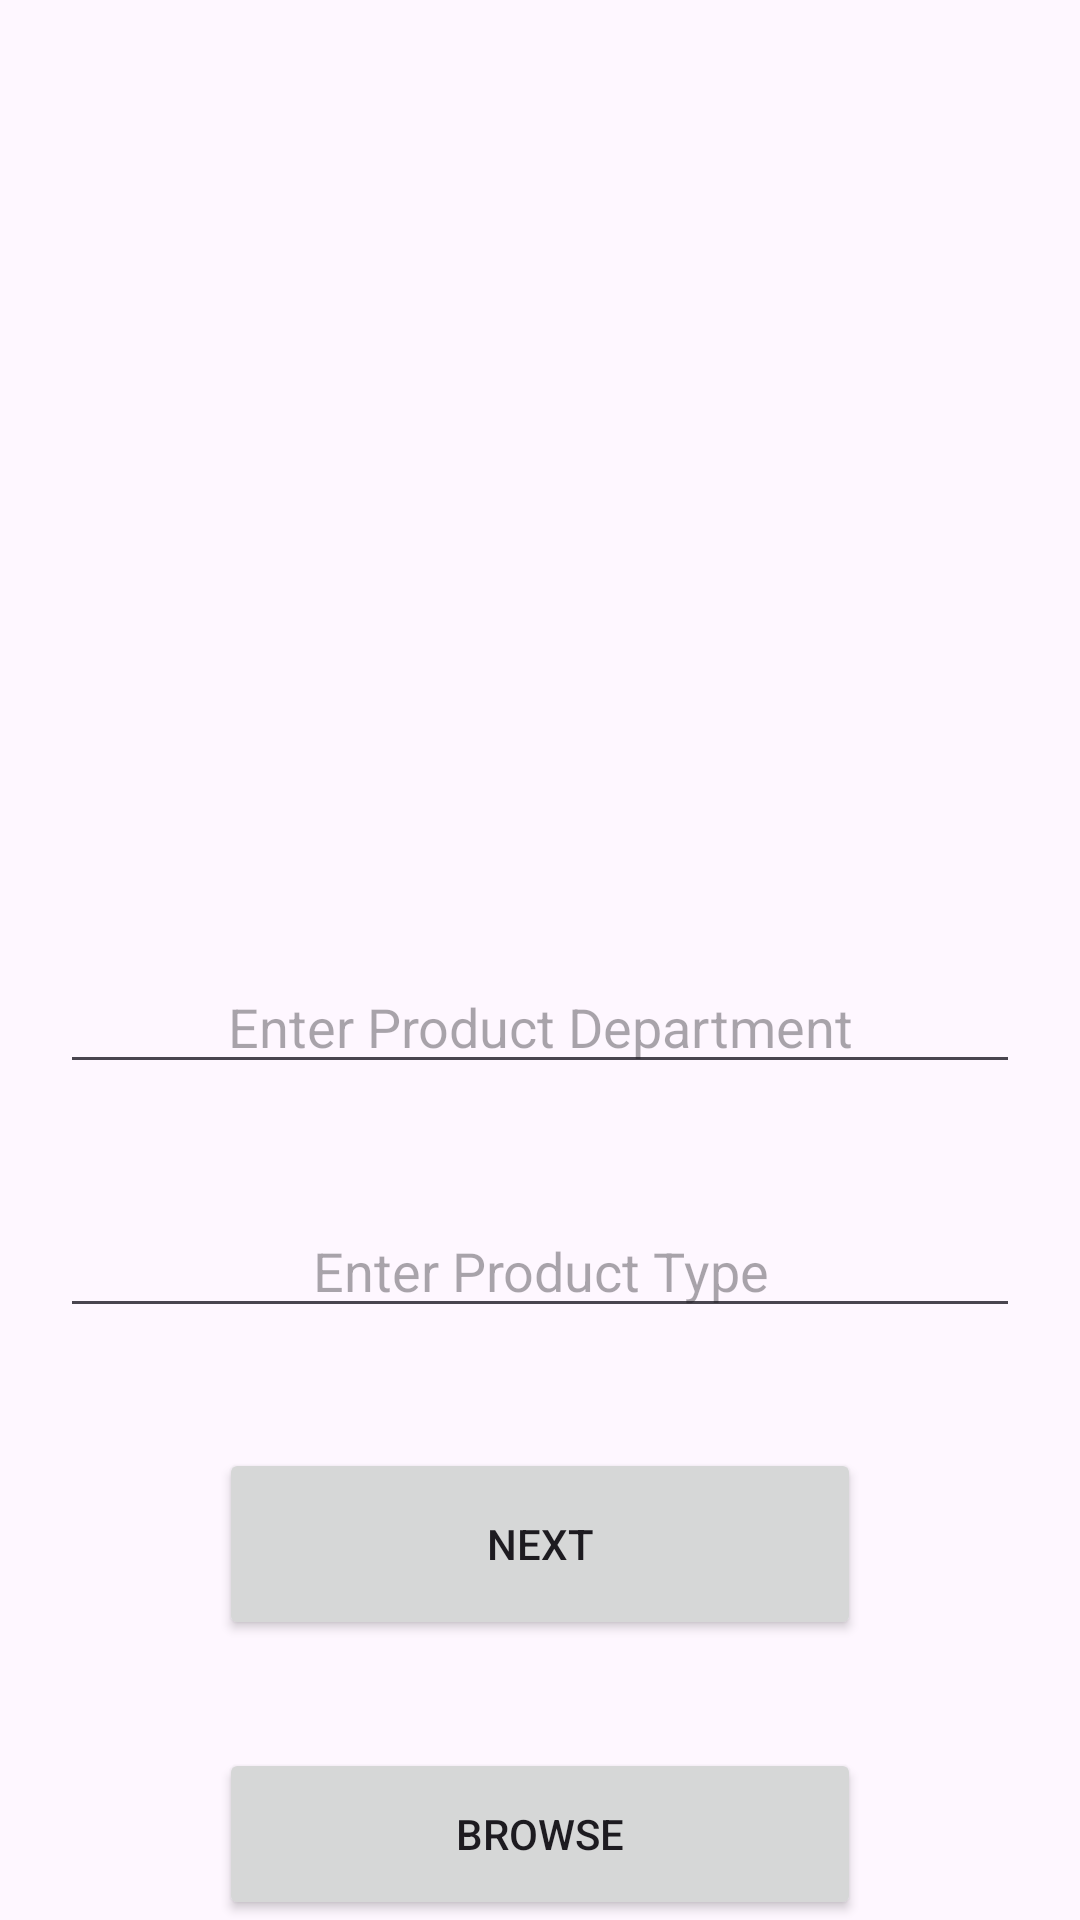

This screen was rendered from an Android layout file. Write that file and the resources it references.
<!-- AndroidManifest.xml: application theme Theme.SmartCartDatabase -->
<!-- res/layout/activity_main.xml -->
<?xml version="1.0" encoding="utf-8"?>
<RelativeLayout xmlns:android="http://schemas.android.com/apk/res/android"
    xmlns:tools="http://schemas.android.com/tools"
    android:layout_width="match_parent"
    android:layout_height="match_parent"
    tools:context=".MainActivity">

    <Button
        android:id="@+id/btn_next"
        android:layout_width="214dp"
        android:layout_height="64dp"
        android:layout_centerHorizontal="true"
        android:layout_below="@id/text_type"
        android:layout_marginTop="20dp"
        android:text="Next" />

    <ImageView
        android:id="@+id/image_view"
        android:layout_width="match_parent"
        android:layout_height="300dp"
        android:contentDescription="Selected Image" />

    <EditText
        android:id="@+id/txt_dpt"
        android:layout_width="match_parent"
        android:layout_height="wrap_content"
        android:layout_below="@id/image_view"
        android:gravity="center"
        android:layout_marginStart="20dp"
        android:layout_marginTop="20dp"
        android:layout_marginEnd="20dp"
        android:layout_marginBottom="20dp"
        android:hint="Enter Product Department" />

    <EditText
        android:id="@+id/text_type"
        android:layout_width="match_parent"
        android:layout_height="wrap_content"
        android:gravity="center"
        android:layout_below="@id/txt_dpt"
        android:layout_margin="20dp"
        android:hint="Enter Product Type" />

    <Button
        android:id="@+id/btn_browse"
        android:layout_width="214dp"
        android:layout_height="64dp"
        android:layout_marginLeft="97dp"
        android:layout_below="@id/text_type"
        android:layout_centerHorizontal="true"
        android:layout_marginTop="120dp"
        android:text="Browse" />

</RelativeLayout>
<!-- resources referenced by this layout -->
<resources>
  <style name="Theme.SmartCartDatabase" parent="Base.Theme.SmartCartDatabase" />
  <style name="Base.Theme.SmartCartDatabase" parent="Theme.Material3.DayNight.NoActionBar">
          
          
      </style>
</resources>
